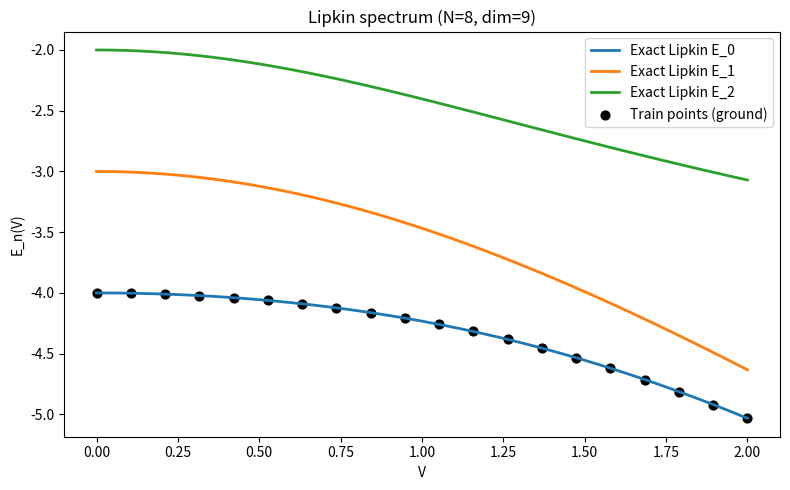
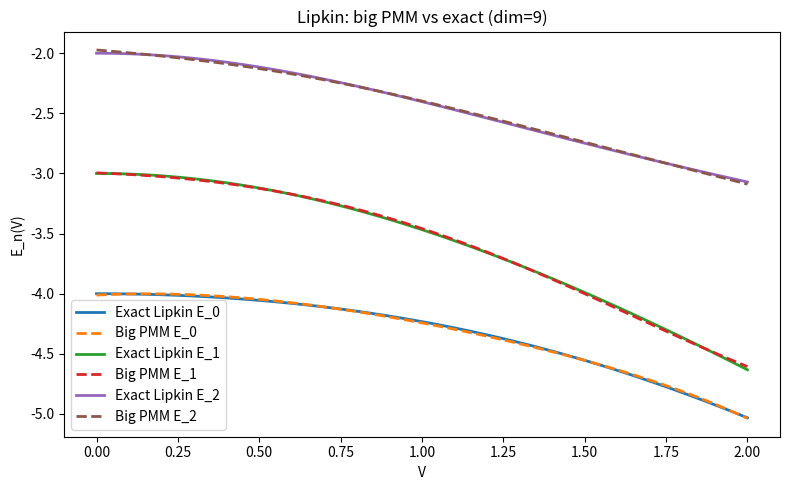
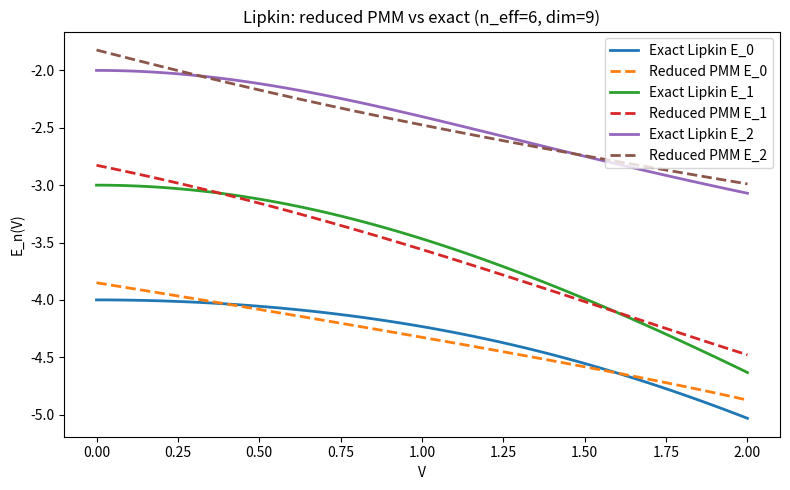
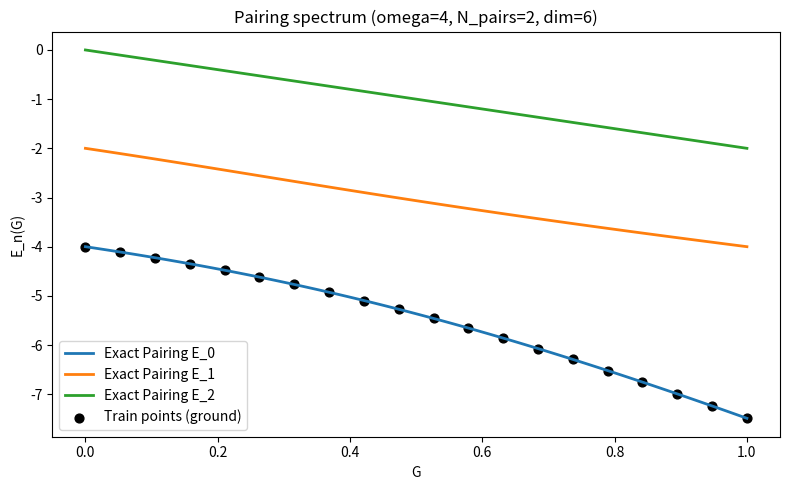
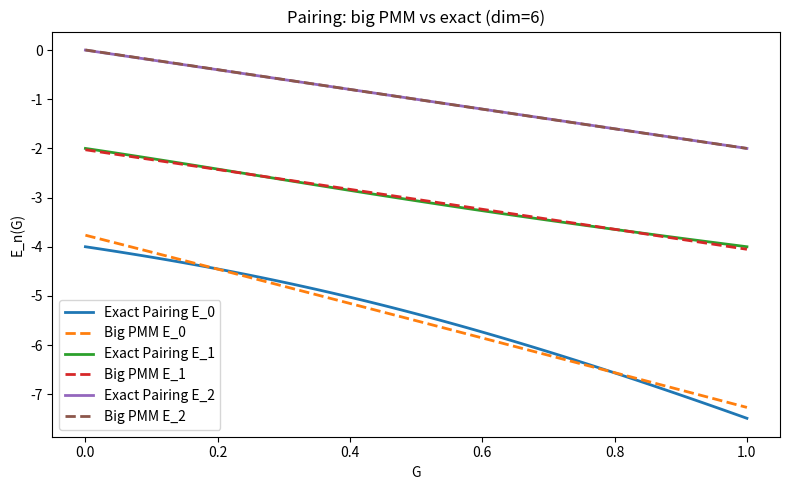
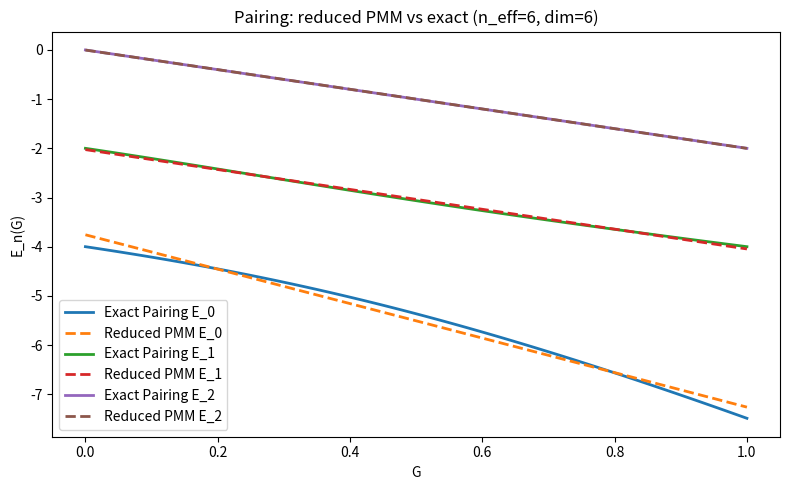

Recreate these plots in Python, in order.
"""
Lipkin model (with optional symmetric J = N/2 sector).
Pairing Hamiltonian in the seniority-zero subspace.
For each model: 
Build exact spectra (lowest k levels vs control param).
Train a big PMM (same dimension as physical Hilbert space).
Train a reduced PMM (dimension n_eff < dim_phys).

PMM training uses analytic gradients of eigenvalues w.r.t. the Hamiltonian (no auto-diff).


I keep the PMM matrices real symmetric, which simplifies gradients.
"""
import math
import numpy as np
from itertools import combinations
from matplotlib import pyplot as plt

# ============================================================
# 1. LIPKIN: Collective spin operators
#    (A) Full 2^N Hilbert space
#    (B) Symmetric J = N/2 sector (block-diagonalized)
# ============================================================

def build_collective_operators_full(N):
    """
    Build Jx, Jy, Jz in the full 2^N Hilbert space
    from tensor products of single-qubit Pauli matrices.
    """
    dim = 2**N
    sx = np.array([[0, 1],
                   [1, 0]], dtype=np.complex128)
    sy = np.array([[0, -1j],
                   [1j, 0]], dtype=np.complex128)
    sz = np.array([[1, 0],
                   [0, -1]], dtype=np.complex128)
    id2 = np.eye(2, dtype=np.complex128)

    Jx = np.zeros((dim, dim), dtype=np.complex128)
    Jy = np.zeros((dim, dim), dtype=np.complex128)
    Jz = np.zeros((dim, dim), dtype=np.complex128)

    for site in range(N):
        ops = []
        for pos in range(N):
            if pos == site:
                ops.append((sx, sy, sz))
            else:
                ops.append((id2, id2, id2))

        sx_i = ops[0][0]
        sy_i = ops[0][1]
        sz_i = ops[0][2]
        for pos in range(1, N):
            sx_i = np.kron(sx_i, ops[pos][0])
            sy_i = np.kron(sy_i, ops[pos][1])
            sz_i = np.kron(sz_i, ops[pos][2])

        Jx += 0.5 * sx_i
        Jy += 0.5 * sy_i
        Jz += 0.5 * sz_i

    return Jx, Jy, Jz


def build_collective_operators_symmetric(N):
    """
    Build Jx, Jy, Jz in the fully symmetric total-spin sector J = N/2.

    Basis: |J, M>, M = J, J-1, ..., -J. Dimension = N+1.
    """
    J = N / 2.0
    dim = int(2 * J + 1)

    M_vals = np.arange(J, -J - 1, -1, dtype=float)

    Jp = np.zeros((dim, dim), dtype=np.complex128)
    Jm = np.zeros((dim, dim), dtype=np.complex128)
    Jz = np.zeros((dim, dim), dtype=np.complex128)

    for i, M in enumerate(M_vals):
        # J_z |J,M> = M |J,M>
        Jz[i, i] = M

        # J_+ |J,M> -> |J,M+1>, index i-1
        if i > 0:
            coef = math.sqrt(J * (J + 1.0) - M * (M + 1.0))
            Jp[i - 1, i] = coef

        # J_- |J,M> -> |J,M-1>, index i+1
        if i < dim - 1:
            coef = math.sqrt(J * (J + 1.0) - M * (M - 1.0))
            Jm[i + 1, i] = coef

    Jx = 0.5 * (Jp + Jm)
    Jy = -0.5j * (Jp - Jm)

    return Jx, Jy, Jz


def lipkin_from_collective(Jx, Jy, Jz, epsilon, V, N):
    """
    Lipkin Hamiltonian:
        H = epsilon * Jz + (V/N) * (Jx^2 - Jy^2)
    """
    return epsilon * Jz + (V / N) * (Jx @ Jx - Jy @ Jy)


def generate_lipkin_spectrum(Jx, Jy, Jz, epsilon, N,
                             V_train, V_test, n_levels=3):
    """
    Generate lowest n_levels eigenvalues for Lipkin model
    (training and test sets) in the chosen representation.
    """
    from numpy.linalg import eigvalsh

    H0 = epsilon * Jz
    Hint = (1.0 / N) * (Jx @ Jx - Jy @ Jy)

    E_train = []
    for V in V_train:
        H = H0 + V * Hint
        evals = eigvalsh(H)
        E_train.append(evals[:n_levels])
    E_train = np.array(E_train)

    E_test = []
    for V in V_test:
        H = H0 + V * Hint
        evals = eigvalsh(H)
        E_test.append(evals[:n_levels])
    E_test = np.array(E_test)

    return E_train, E_test, H0, Hint


# ============================================================
# 2. PAIRING HAMILTONIAN in seniority-zero subspace
# ============================================================

def build_pairing_basis(omega, N_pairs):
    """
    Seniority-zero basis for the pairing model:
      - omega doubly-degenerate levels j=0..omega-1
      - each level holds either 0 or 1 pair
      - N_pairs total pairs

    Basis states are represented by sorted tuples of occupied levels,
    e.g. (0,2) means pairs on levels 0 and 2.
    """
    levels = range(omega)
    basis = list(combinations(levels, N_pairs))
    cfg_to_idx = {cfg: i for i, cfg in enumerate(basis)}
    return basis, cfg_to_idx


def pairing_hamiltonian(omega, N_pairs, eps_levels, G):
    """
    Pairing Hamiltonian in seniority-zero subspace:

        H = sum_j 2 eps_j n_j - G sum_{i,j} P_i^† P_j

    where n_j = 0 or 1 is pair occupation on level j,
    and P_i^† P_j with i != j moves a pair from level j to i.
    """
    basis, cfg_to_idx = build_pairing_basis(omega, N_pairs)
    dim = len(basis)
    H = np.zeros((dim, dim), dtype=np.complex128)

    for a, cfg in enumerate(basis):
        n_j = np.zeros(omega, dtype=int)
        for j in cfg:
            n_j[j] = 1

        # Diagonal: sum_j 2 eps_j n_j
        diag_sp = np.sum(2.0 * eps_levels * n_j)

        # Diagonal: -G sum_i P_i^† P_i = -G * (# of pairs)
        diag_pair = -G * np.sum(n_j)

        H[a, a] += diag_sp + diag_pair

        # Off-diagonal: move pair j -> i
        for j in cfg:
            for i in range(omega):
                if i == j:
                    continue
                if n_j[i] == 0:
                    new_cfg = tuple(sorted((set(cfg) - {j}) | {i}))
                    b = cfg_to_idx[new_cfg]
                    H[b, a] += -G

    return H


def generate_pairing_spectrum(omega, N_pairs, eps_levels,
                              G_train, G_test, n_levels=3):
    """
    Generate lowest n_levels eigenvalues for pairing model
    (training and test sets) as functions of G.
    """
    from numpy.linalg import eigvalsh

    basis, _ = build_pairing_basis(omega, N_pairs)
    dim = len(basis)
    print(f"Pairing model: omega={omega}, N_pairs={N_pairs}, dim={dim}")

    E_train = []
    for G in G_train:
        H = pairing_hamiltonian(omega, N_pairs, eps_levels, G)
        evals = eigvalsh(H)
        E_train.append(evals[:n_levels])
    E_train = np.array(E_train)

    E_test = []
    for G in G_test:
        H = pairing_hamiltonian(omega, N_pairs, eps_levels, G)
        evals = eigvalsh(H)
        E_test.append(evals[:n_levels])
    E_test = np.array(E_test)

    return E_train, E_test, dim


# ============================================================
# 3. PMM model M(c) = A + c B (real symmetric, spectrum only)
# ============================================================

def init_pmm_params(n, seed=0, scale=0.1):
    """
    Initialize real symmetric A, B.
    """
    rng = np.random.default_rng(seed)
    A = scale * rng.normal(size=(n, n))
    B = scale * rng.normal(size=(n, n))
    A = 0.5 * (A + A.T)
    B = 0.5 * (B + B.T)
    return A, B


def pmm_hamiltonian(A, B, c):
    """
    Real symmetric PMM Hamiltonian M(c) = A + c B.
    """
    H = A + c * B
    return 0.5 * (H + H.T)


def pmm_eigs_for_c(A, B, c, k):
    """
    Return lowest k eigenvalues and eigenvectors of M(c).
    """
    from numpy.linalg import eigh
    H = pmm_hamiltonian(A, B, c)
    evals, evecs = eigh(H)
    return evals[:k], evecs[:, :k]


def pmm_eigs_for_param_array(A, B, param_array, k):
    """
    Evaluate eigenvalues for many control-parameter values.
    Returns array of shape (len(param_array), k).
    """
    vals = []
    for p in param_array:
        e, _ = pmm_eigs_for_c(A, B, p, k)
        vals.append(e)
    return np.array(vals)


# ============================================================
# 4. Loss + training for spectrum (big & reduced PMM)
#    analytic gradients for eigenvalues
# ============================================================

def adam_update(param, grad_param, m, v, t, lr=1e-2,
                beta1=0.9, beta2=0.999, eps=1e-8):
    m = beta1 * m + (1 - beta1) * grad_param
    v = beta2 * v + (1 - beta2) * (grad_param * grad_param)
    m_hat = m / (1 - beta1 ** (t + 1))
    v_hat = v / (1 - beta2 ** (t + 1))
    param = param - lr * m_hat / (np.sqrt(v_hat) + eps)
    return param, m, v


def train_spectrum(A, B, params_train, E_train,
                   lr=1e-2, n_iter=2000, label="Spectrum"):
    """
    Train PMM on lowest k eigenvalues as a function of params_train.
    A, B: real symmetric (n, n)
    params_train: array of control parameters, shape (n_points,)
    E_train: true eigenvalues, shape (n_points, k)
    """
    A = A.copy()
    B = B.copy()
    n = A.shape[0]
    n_points, k = E_train.shape

    mA = np.zeros_like(A)
    vA = np.zeros_like(A)
    mB = np.zeros_like(B)
    vB = np.zeros_like(B)

    for t in range(n_iter):
        grad_A = np.zeros_like(A)
        grad_B = np.zeros_like(B)
        loss_val = 0.0

        for idx, p in enumerate(params_train):
            # PMM eigensystem at param p
            evals, evecs = pmm_eigs_for_c(A, B, p, k)
            diff = evals - E_train[idx]   # shape (k,)

            loss_val += np.sum(diff**2)

            # Gradient of eigenvalue λ_l wrt H is v_l v_l^T (for normalized real v_l)
            # Loss = (1/(n_points*k)) sum (λ - E_true)^2
            # => ∂Loss/∂H = (2/(n_points*k)) sum (λ - E_true) v v^T
            factor = 2.0 / (n_points * k)
            for l in range(k):
                g_coeff = factor * diff[l]
                v = evecs[:, l]  # (n,)
                outer = np.outer(v, v)  # symmetric
                grad_A += g_coeff * outer
                grad_B += g_coeff * p * outer

        loss_val /= (n_points * k)

        # Adam update
        A, mA, vA = adam_update(A, grad_A, mA, vA, t, lr=lr)
        B, mB, vB = adam_update(B, grad_B, mB, vB, t, lr=lr)

        # Re-symmetrize (numerical safety)
        A = 0.5 * (A + A.T)
        B = 0.5 * (B + B.T)

        if t % 200 == 0 or t == n_iter - 1:
            print(f"[{label}] iter {t:5d}  loss = {loss_val:.6e}")

    return A, B


# ============================================================
# 5. Main: Lipkin + Pairing, big PMM + reduced PMM (no JAX)
# ============================================================

if __name__ == "__main__":
    # ------------------------
    # LIPKIN SETTINGS
    # ------------------------
    N = 8               # number of spins
    epsilon_lip = 1.0
    k_levels = 3        # ground + 2 excited

    USE_SYMMETRIC_SECTOR = True  # True: J=N/2 block (dim=N+1); False: full 2^N

    V_train = np.linspace(0.0, 2.0, 20)
    V_test  = np.linspace(0.0, 2.0, 100)

    # Build Jx, Jy, Jz in chosen representation
    if USE_SYMMETRIC_SECTOR:
        Jx_np, Jy_np, Jz_np = build_collective_operators_symmetric(N)
        dim_lip = Jx_np.shape[0]  # N+1
        print(f"Lipkin: symmetric J = N/2 sector, dim = {dim_lip}")
    else:
        Jx_np, Jy_np, Jz_np = build_collective_operators_full(N)
        dim_lip = Jx_np.shape[0]  # 2^N
        print(f"Lipkin: full Hilbert space, dim = {dim_lip}")

    # Exact Lipkin spectrum
    E_train_lip, E_test_lip, H0_lip, Hint_lip = generate_lipkin_spectrum(
        Jx_np, Jy_np, Jz_np, epsilon_lip, N, V_train, V_test, n_levels=k_levels
    )

    plt.figure(figsize=(8, 5))
    for ell in range(k_levels):
        plt.plot(V_test, E_test_lip[:, ell], lw=2, label=f"Exact Lipkin E_{ell}")
    plt.scatter(V_train, E_train_lip[:, 0], color="k", s=40,
                label="Train points (ground)")
    plt.xlabel("V")
    plt.ylabel("E_n(V)")
    plt.title(f"Lipkin spectrum (N={N}, dim={dim_lip})")
    plt.legend()
    plt.tight_layout()
    plt.show()

    # ----- Big PMM for Lipkin -----
    n_pmm_big_lip = dim_lip
    A0_big_lip, B0_big_lip = init_pmm_params(n_pmm_big_lip, seed=123)

    A_big_lip, B_big_lip = train_spectrum(A0_big_lip, B0_big_lip,
                                          V_train, E_train_lip,
                                          lr=1e-2, n_iter=2000,
                                          label="Lipkin big PMM")

    E_pred_big_lip = pmm_eigs_for_param_array(A_big_lip, B_big_lip,
                                              V_test, k_levels)

    plt.figure(figsize=(8, 5))
    for ell in range(k_levels):
        plt.plot(V_test, E_test_lip[:, ell], lw=2, label=f"Exact Lipkin E_{ell}")
        plt.plot(V_test, E_pred_big_lip[:, ell], "--", lw=2,
                 label=f"Big PMM E_{ell}")
    plt.xlabel("V")
    plt.ylabel("E_n(V)")
    plt.title(f"Lipkin: big PMM vs exact (dim={dim_lip})")
    plt.legend()
    plt.tight_layout()
    plt.show()

    # ----- Reduced PMM for Lipkin -----
    n_eff_lip = min(6, dim_lip)
    print(f"\nLipkin: training reduced PMM with n_eff = {n_eff_lip} "
          f"for lowest {k_levels} levels.")
    A0_eff_lip, B0_eff_lip = init_pmm_params(n_eff_lip, seed=456)

    A_eff_lip, B_eff_lip = train_spectrum(A0_eff_lip, B0_eff_lip,
                                          V_train, E_train_lip,
                                          lr=5e-3, n_iter=2000,
                                          label="Lipkin reduced PMM")

    E_pred_eff_lip = pmm_eigs_for_param_array(A_eff_lip, B_eff_lip,
                                              V_test, k_levels)

    plt.figure(figsize=(8, 5))
    for ell in range(k_levels):
        plt.plot(V_test, E_test_lip[:, ell], lw=2, label=f"Exact Lipkin E_{ell}")
        plt.plot(V_test, E_pred_eff_lip[:, ell], "--", lw=2,
                 label=f"Reduced PMM E_{ell}")
    plt.xlabel("V")
    plt.ylabel("E_n(V)")
    plt.title(f"Lipkin: reduced PMM vs exact (n_eff={n_eff_lip}, dim={dim_lip})")
    plt.legend()
    plt.tight_layout()
    plt.show()

    # --------------------------------------------------------
    # PAIRING MODEL EXAMPLE
    # --------------------------------------------------------
    omega = 4        # number of doubly-degenerate levels
    N_pairs = 2      # number of pairs
    eps_levels = np.linspace(-1.5, 1.5, omega)  # single-particle energies

    G_train = np.linspace(0.0, 1.0, 20)   # pairing strength grid
    G_test  = np.linspace(0.0, 1.0, 100)

    E_train_pair, E_test_pair, dim_pair = generate_pairing_spectrum(
        omega, N_pairs, eps_levels,
        G_train, G_test, n_levels=k_levels
    )

    plt.figure(figsize=(8, 5))
    for ell in range(k_levels):
        plt.plot(G_test, E_test_pair[:, ell], lw=2, label=f"Exact Pairing E_{ell}")
    plt.scatter(G_train, E_train_pair[:, 0], color="k", s=40,
                label="Train points (ground)")
    plt.xlabel("G")
    plt.ylabel("E_n(G)")
    plt.title(f"Pairing spectrum (omega={omega}, N_pairs={N_pairs}, dim={dim_pair})")
    plt.legend()
    plt.tight_layout()
    plt.show()

    # ----- Big PMM for Pairing -----
    n_pmm_big_pair = dim_pair
    A0_big_pair, B0_big_pair = init_pmm_params(n_pmm_big_pair, seed=789)

    A_big_pair, B_big_pair = train_spectrum(A0_big_pair, B0_big_pair,
                                            G_train, E_train_pair,
                                            lr=1e-2, n_iter=2000,
                                            label="Pairing big PMM")

    E_pred_big_pair = pmm_eigs_for_param_array(A_big_pair, B_big_pair,
                                               G_test, k_levels)

    plt.figure(figsize=(8, 5))
    for ell in range(k_levels):
        plt.plot(G_test, E_test_pair[:, ell], lw=2, label=f"Exact Pairing E_{ell}")
        plt.plot(G_test, E_pred_big_pair[:, ell], "--", lw=2,
                 label=f"Big PMM E_{ell}")
    plt.xlabel("G")
    plt.ylabel("E_n(G)")
    plt.title(f"Pairing: big PMM vs exact (dim={dim_pair})")
    plt.legend()
    plt.tight_layout()
    plt.show()

    # ----- Reduced PMM for Pairing -----
    n_eff_pair = min(6, dim_pair)
    print(f"\nPairing: training reduced PMM with n_eff = {n_eff_pair} "
          f"for lowest {k_levels} levels.")
    A0_eff_pair, B0_eff_pair = init_pmm_params(n_eff_pair, seed=101112)

    A_eff_pair, B_eff_pair = train_spectrum(A0_eff_pair, B0_eff_pair,
                                            G_train, E_train_pair,
                                            lr=5e-3, n_iter=2000,
                                            label="Pairing reduced PMM")

    E_pred_eff_pair = pmm_eigs_for_param_array(A_eff_pair, B_eff_pair,
                                               G_test, k_levels)

    plt.figure(figsize=(8, 5))
    for ell in range(k_levels):
        plt.plot(G_test, E_test_pair[:, ell], lw=2, label=f"Exact Pairing E_{ell}")
        plt.plot(G_test, E_pred_eff_pair[:, ell], "--", lw=2,
                 label=f"Reduced PMM E_{ell}")
    plt.xlabel("G")
    plt.ylabel("E_n(G)")
    plt.title(f"Pairing: reduced PMM vs exact (n_eff={n_eff_pair}, dim={dim_pair})")
    plt.legend()
    plt.tight_layout()
    plt.show()

"""
Representations 
USE_SYMMETRIC_SECTOR = True → Lipkin lives in the J=N/2 block (dimension N+1).
False → full 2^N Hilbert space.

Control parameters 
Lipkin: V_train, V_test.
Pairing: G_train, G_test.

Model sizes 
k_levels: how many low-lying levels to fit.
n_eff_lip, n_eff_pair: size of reduced PMMs (effective models).

Training 
n_iter and lr in train_spectrum for big and reduced PMMs.
"""
